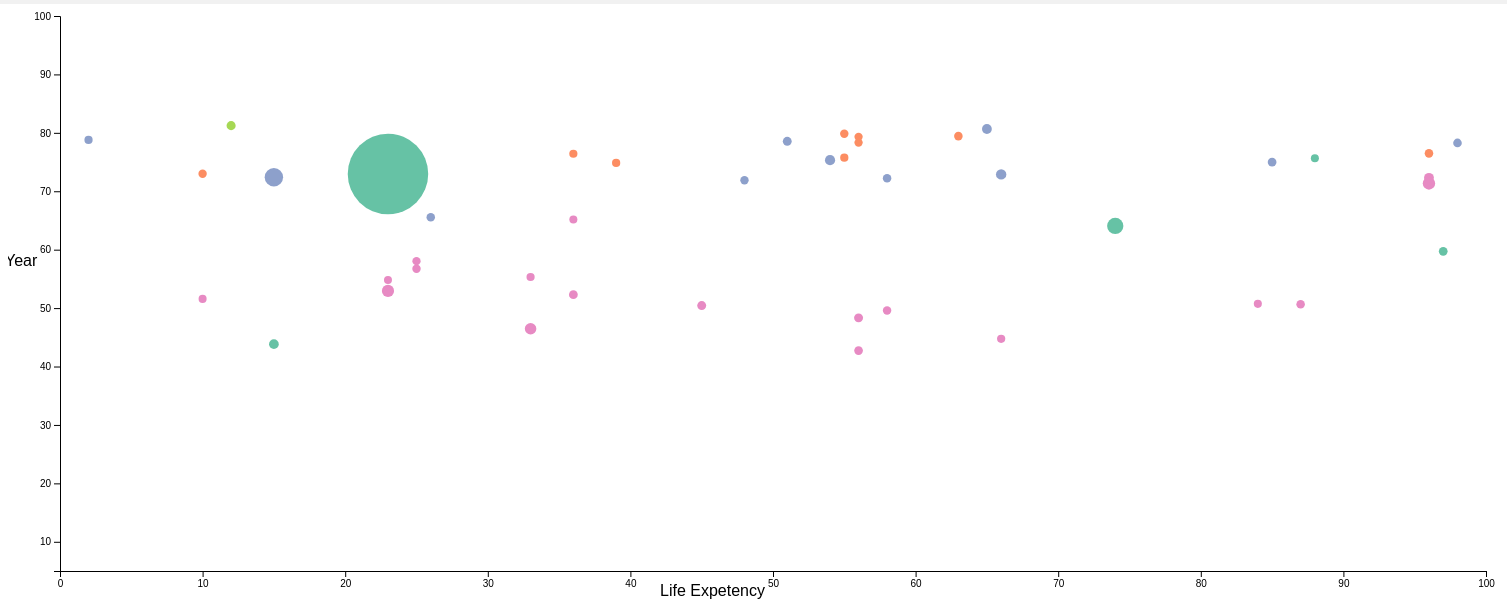
D3 v4 page, settled after 480 driven frames (8 s of simulated time); the page loaded 1 data file(s).


            // set the dimensions and margins of the graph
            var margin = {
                    top: 12,
                    right: 22,
                    bottom: 33,
                    left: 52
                },
                width = 1500 - margin.left - margin.right,
                height = 600 - margin.top - margin.bottom;

            // append the svg object to the body of the page
            var svg = d3.select("#my_dataviz")
                .append("svg")
                .attr("width", width + margin.left + margin.right)
                .attr("height", height + margin.top + margin.bottom)
                .append("g")
                .attr("transform",
                    "translate(" + margin.left + "," + margin.top + ")");

            //Read the data
            d3.csv("book1.csv", function(data) {

                // Add X axis
                var x = d3.scaleLinear()
                    .domain([0, 100])
                    .range([0, width]);
                    svg.append("g")
                    .attr("transform", "translate(0," + height + ")")
                    .call(d3.axisBottom(x));
                

                // Add Y axis
                var y = d3.scaleLinear()
                    .domain([05, 100])
                    .range([height, 0]);
                svg.append("g")
                    .call(d3.axisLeft(y));
                
                       svg.append("text")      // text label for the x axis
        .attr("x", -55 )
        .attr("y", 250 )  
        .text("Year");  
            
        svg.append("text")      // text label for the y axis
        .attr("x", 600 )
        .attr("y", 580 )  
        .text("Life Expetency");   
                

                //  Scale for bubble size
                var z = d3.scaleLinear()
                    .domain([200000, 1310000000])
                    .range([4, 40]);

                //  scale for bubble color
                var myColor = d3.scaleOrdinal()
                    .domain(["Asia", "Europe", "Americas", "Africa", "Oceania"])
                    .range(d3.schemeSet2);

                // -1- Create a tooltip div that is hidden by default:
                var tooltip = d3.select("#my_dataviz")
                    .append("div")
                    .style("opacity", 0)
                    .attr("class", "tooltip")
                    .style("background-color", "gray")
                    .style("padding", "10px")
                    .style("color", "white")

                // -2- Create 3 functions to show / update (when mouse move but stay on same circle) / hide the tooltip
                var showTooltip = function(d) {
                    tooltip
                        .transition()
                        .duration(100)
                    tooltip
                        .style("opacity", 1)
                        .html("Country: " + d.country)
                      
                }
            
                var hideTooltip = function(d) {
                    tooltip
                        .transition()
                        .duration(100)
                        .style("opacity", 0)
                }

                // Add dots
                svg.append('g')
                    .selectAll("dot")
                    .data(data)
                    .enter()
                    .append("circle")
                    .attr("class", "bubbles")
                    .attr("cx", function(d) {
                        return x(d.lifeExpectancy);
                    })
                    .attr("cy", function(d) {
                        return y(d.avgLit);
                    })
                    .attr("r", function(d) {
                        return z(d.pop);
                    })
                    .style("fill", function(d) {
                        return myColor(d.continent);
                    })
                    // -3- Trigger the functions
                    .on("mouseover", showTooltip)
                    .on("mouseleave", hideTooltip)

            })

        

### data: book1.csv
country, continent, avgLit, pop, lifeExpectancy
Afghanistan, Asia, 43.83, 31889923, 15
Albania, Europe, 76.42, 3600523, 36
Algeria, Africa, 72.3, 33333216, 96
Angola, Africa, 42.73, 12420476, 56
Argentina, Americas, 75.32, 40301927, 54
Australia, Oceania, 81.23, 20434176, 12
Austria, Europe, 79.83, 8199783, 55
Bahrain, Asia, 75.64, 708573, 88
Bangladesh, Asia, 64.06, 150448339, 74
Belgium, Europe, 79.44, 10392226, 63
Benin, Africa, 56.73, 8078314, 25
Bolivia, Americas, 65.55, 9119152, 26
Bosnia, Europe, 74.85, 4552198, 39
Botswana, Africa, 50.73, 1639131, 84
Brazil, Americas, 72.39, 190010647, 15
Bulgaria, Europe, 73, 7322858, 10
Burkina Faso, Africa, 52.3, 14326203, 36
Burundi, Africa, 49.58, 8390505, 58
Cambodia, Asia, 59.72, 14131858, 97
Cameroon, Africa, 50.43, 17696293, 45
Canada, Americas, 80.65, 33390141, 65
Central African Republic, Africa, 44.74, 4369038, 66
Chad, Africa, 50.65, 10238807, 87
Chile, Americas, 78.55, 16284741, 51
China, Asia, 72.96, 1318683096, 23
Colombia, Americas, 72.89, 44227550, 66
Comoros, Africa, 65.15, 710960, 36
Congo, Dem. Rep., Africa, 46.46, 64606759, 33
Congo, Rep., Africa, 55.32, 3800610, 33
Costa Rica, Americas, 78.78, 4133884, 2
Cote d'Ivoire, Africa, 48.33, 18013409, 56
Croatia, Europe, 75.75, 4493312, 55
Cuba, Americas, 78.27, 11416987, 98
Czech Republic, Europe, 76.49, 10228744, 96
Denmark, Europe, 78.33, 5468120, 56
Djibouti, Africa, 54.79, 496374, 23
Dominican, Americas, 72.23, 9319622, 58
Ecuador, Americas, 74.99, 13755680, 85
Egypt, Africa, 71.34, 80264543, 96
El Salvador, Americas, 71.88, 6939688, 48
Equatorial Guinea, Africa, 51.58, 551201, 10
Eritrea, Africa, 58.04, 4906585, 25
Ethiopia, Africa, 52.95, 76511887, 23
Finland, Europe, 79.31, 5238460, 56